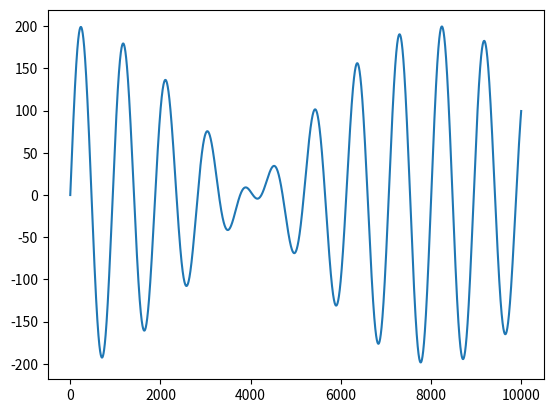

The script that saved this image:

import numpy as np
from numpy import sin,cos,pi

data=np.zeros((10000,))
x=np.linspace(0,2*pi,10000)
data+=sin(10*x)*100
data+=sin(11.2345*x)*100
print(sin(100*x))
import matplotlib.pyplot as plt
plt.plot(data)
plt.show()
